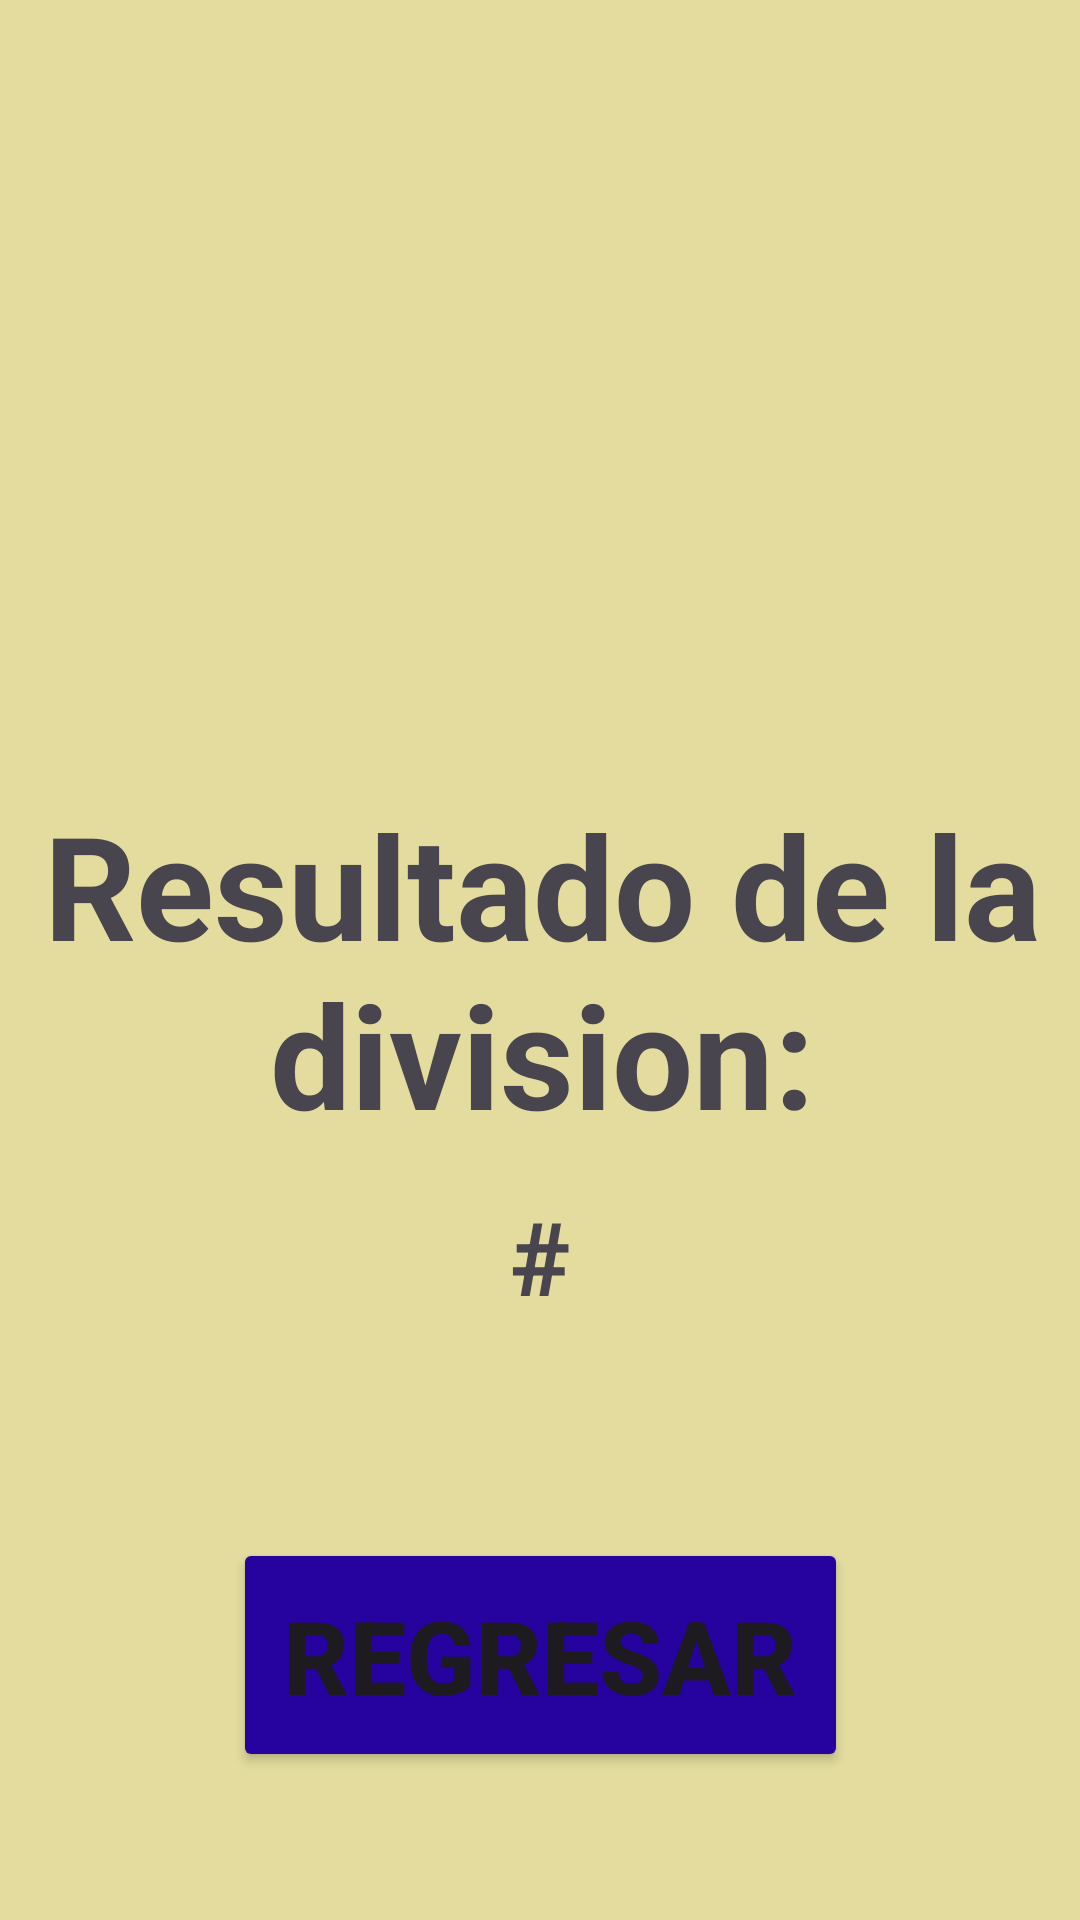

Here is an Android app screen rendered from its layout file. Give the layout XML and the strings, colors and styles it references.
<!-- AndroidManifest.xml: application theme Theme.CalculadoraPaginas -->
<!-- res/layout/activity_division.xml -->
<?xml version="1.0" encoding="utf-8"?>
<androidx.constraintlayout.widget.ConstraintLayout xmlns:android="http://schemas.android.com/apk/res/android"
    xmlns:app="http://schemas.android.com/apk/res-auto"
    xmlns:tools="http://schemas.android.com/tools"
    android:layout_width="match_parent"
    android:layout_height="match_parent"
    android:background="#E3DC9E"
    tools:context=".division">

    <Button
        android:id="@+id/regresar"
        android:layout_width="205dp"
        android:layout_height="78dp"
        android:backgroundTint="#26039F"
        android:text="Regresar"
        android:textAlignment="center"
        android:textSize="34sp"
        android:textStyle="bold"
        app:layout_constraintBottom_toBottomOf="parent"
        app:layout_constraintEnd_toEndOf="parent"
        app:layout_constraintStart_toStartOf="parent"
        app:layout_constraintTop_toTopOf="parent"
        app:layout_constraintVertical_bias="0.912" />

    <TextView
        android:id="@+id/resultado"
        android:layout_width="175dp"
        android:layout_height="54dp"
        android:text="#"
        android:textAlignment="center"
        android:textSize="34sp"
        android:textStyle="bold"
        app:layout_constraintBottom_toBottomOf="parent"
        app:layout_constraintEnd_toEndOf="parent"
        app:layout_constraintStart_toStartOf="parent"
        app:layout_constraintTop_toTopOf="parent"
        app:layout_constraintVertical_bias="0.676" />

    <TextView
        android:id="@+id/textView4"
        android:layout_width="372dp"
        android:layout_height="115dp"
        android:text="Resultado de la division:"
        android:textAlignment="center"
        android:textSize="48sp"
        android:textStyle="bold"
        app:layout_constraintBottom_toBottomOf="parent"
        app:layout_constraintEnd_toEndOf="parent"
        app:layout_constraintHorizontal_bias="0.487"
        app:layout_constraintStart_toStartOf="parent"
        app:layout_constraintTop_toTopOf="parent" />

</androidx.constraintlayout.widget.ConstraintLayout>
<!-- resources referenced by this layout -->
<resources>
  <style name="Theme.CalculadoraPaginas" parent="Base.Theme.CalculadoraPaginas" />
  <style name="Base.Theme.CalculadoraPaginas" parent="Theme.Material3.DayNight.NoActionBar">
          
          
      </style>
</resources>
